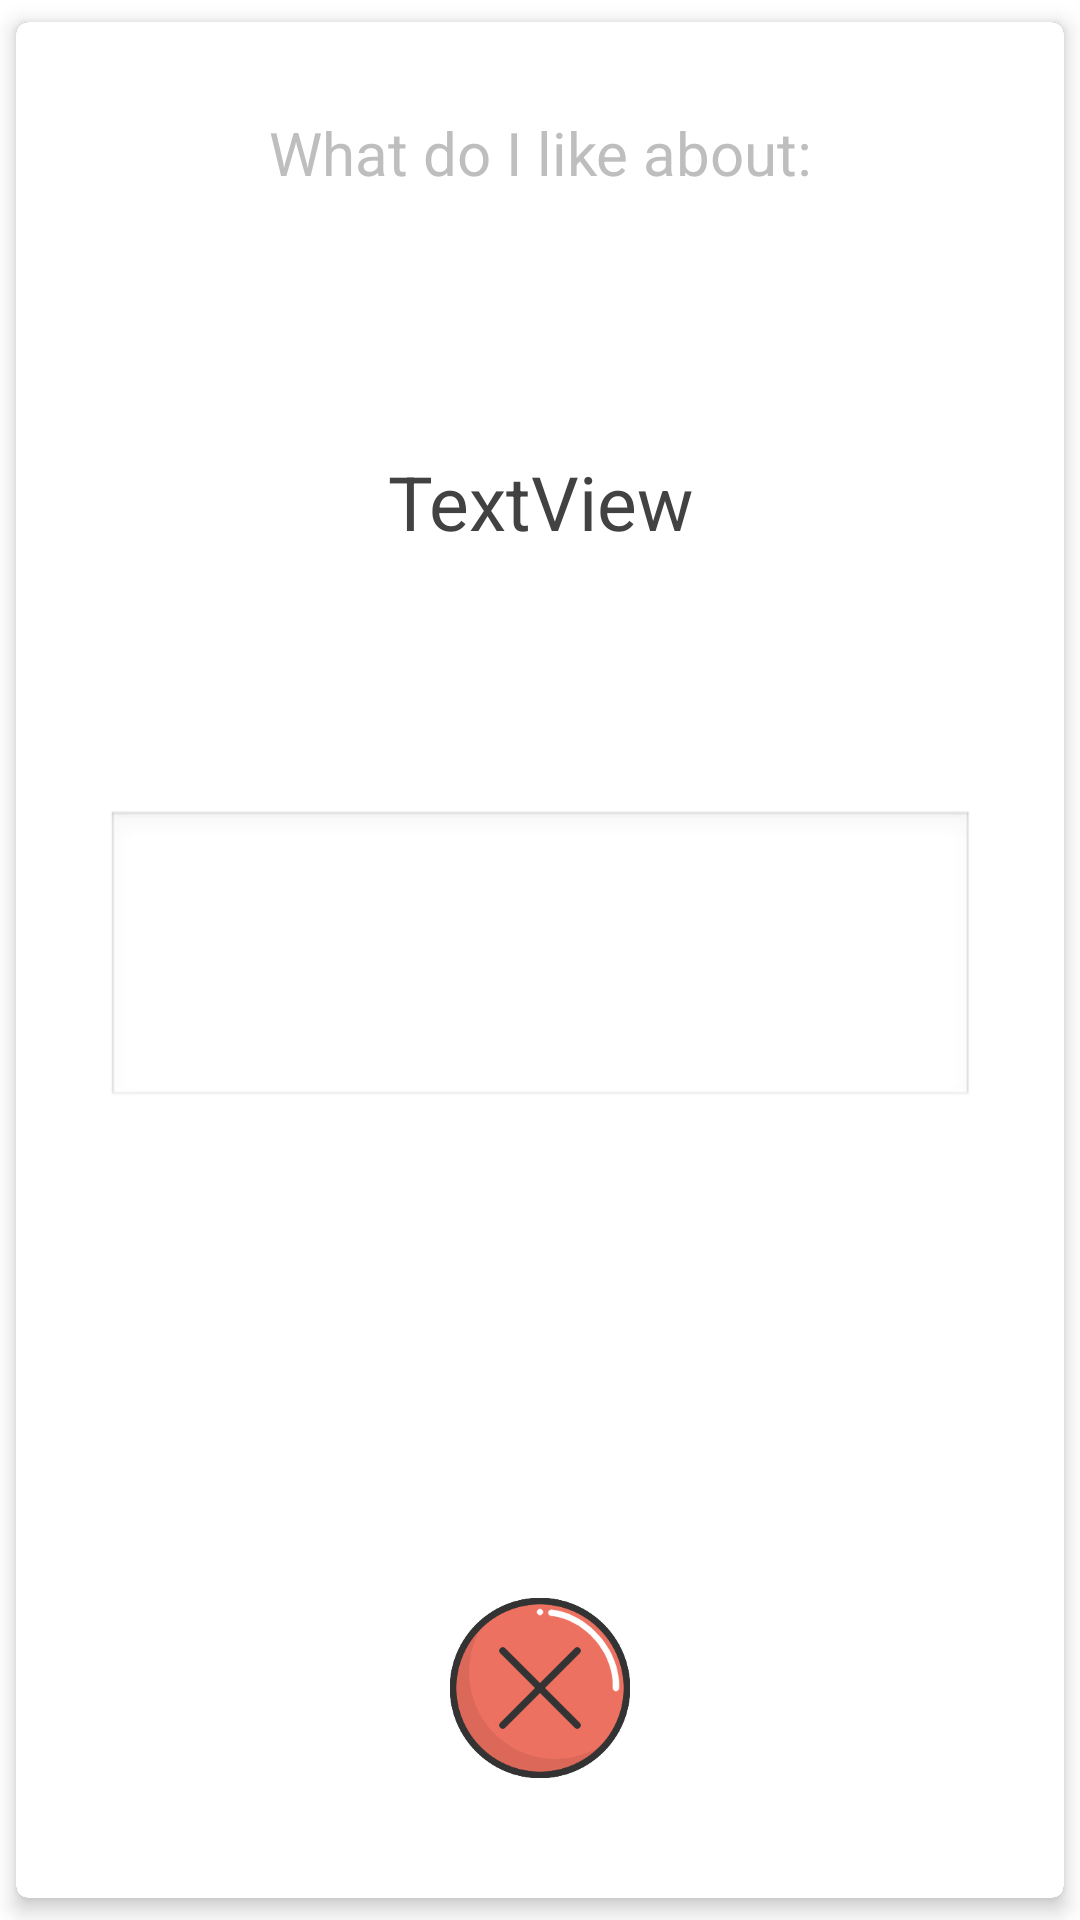

Reconstruct the res/layout file that produces this screen, plus the resources it refers to.
<!-- AndroidManifest.xml: application theme AppTheme -->
<!-- res/layout/card_view_create_thought.xml -->
<android.support.v7.widget.CardView xmlns:card_view="http://schemas.android.com/apk/res-auto"
    xmlns:android="http://schemas.android.com/apk/res/android"
    xmlns:fbutton="http://schemas.android.com/tools"
    android:id="@+id/card_view"
    android:layout_gravity="center"
    android:layout_width="match_parent"
    android:layout_height="match_parent"
    card_view:cardCornerRadius="4dp"
    card_view:cardElevation="4dp"
    card_view:cardUseCompatPadding="true"
    android:layout_margin="8dp"
    android:gravity="center_horizontal"
    android:padding="10dp">

    <RelativeLayout
        android:orientation="vertical"
        android:layout_width="match_parent"
        android:layout_height="match_parent"
        android:background="@color/cardview_light_background">

        <EditText
            android:layout_width="match_parent"
            android:layout_height="100dp"
            android:layout_marginStart="30dp"
            android:layout_marginEnd="30dp"
            android:inputType="text|textCapSentences"
            android:maxLength="50"
            android:layout_centerVertical="true"
            android:textSize="25sp"
            android:id="@+id/editText"
            android:layout_centerHorizontal="true"
            android:gravity="center" />

        <RelativeLayout
            android:layout_width="match_parent"
            android:layout_height="wrap_content"
            android:layout_above="@id/editText"
            android:layout_below="@+id/prompt">
            <TextView
                android:text="TextView"
                android:textColor="@color/cardview_dark_background"
                android:layout_marginTop="30dp"
                android:layout_marginStart="30dp"
                android:layout_marginEnd="30dp"
                android:layout_width="wrap_content"
                android:layout_height="wrap_content"
                android:layout_centerHorizontal="true"
                android:layout_centerVertical="true"
                android:textAlignment="center"
                android:id="@+id/previousThought"
                android:textSize="25sp" />

        </RelativeLayout>

        <TextView
            android:text="@string/prompt"
            android:textColor="@color/fbutton_color_silver"
            android:layout_width="wrap_content"
            android:layout_height="wrap_content"
            android:textAlignment="center"
            android:layout_marginTop="30dp"
            android:layout_alignParentTop="true"
            android:layout_centerHorizontal="true"
            android:id="@+id/prompt"
            android:textSize="20sp" />


       <RelativeLayout
            android:layout_width="60dp"
            android:layout_height="60dp"
            android:layout_alignParentBottom="true"
            android:layout_centerHorizontal="true"
            android:layout_marginBottom="40dp">

            <ImageView
                android:id="@+id/right_image"
                android:layout_width="wrap_content"
                android:layout_height="wrap_content"
                android:layout_centerVertical="true"
                android:layout_centerHorizontal="true"
                android:src="@drawable/savecircle" />
            

            <ImageView
                android:id="@+id/left_image"
                android:layout_width="wrap_content"
                android:layout_height="wrap_content"
                android:src="@drawable/cancel"
                android:layout_centerVertical="true"
                android:layout_centerHorizontal="true" />
            

        </RelativeLayout>
    </RelativeLayout>


</android.support.v7.widget.CardView>
<!-- resources referenced by this layout -->
<resources>
  <!-- drawable cancel: png bitmap (drawable, 12826 bytes) -->
  <!-- drawable savecircle: png bitmap (drawable, 14608 bytes) -->
  <string name="prompt">What do I like about:</string>
  <style name="AppTheme" parent="@android:style/Theme.NoTitleBar">
          <item name="android:colorPrimary">#ffffff</item>
          <item name="android:colorPrimaryDark">#ffffff</item>
          <item name="android:windowBackground">@color/cardview_light_background</item>
          <item name="android:windowTranslucentStatus">true</item>
          <item name="android:statusBarColor">#ffffff</item>
      </style>
</resources>
